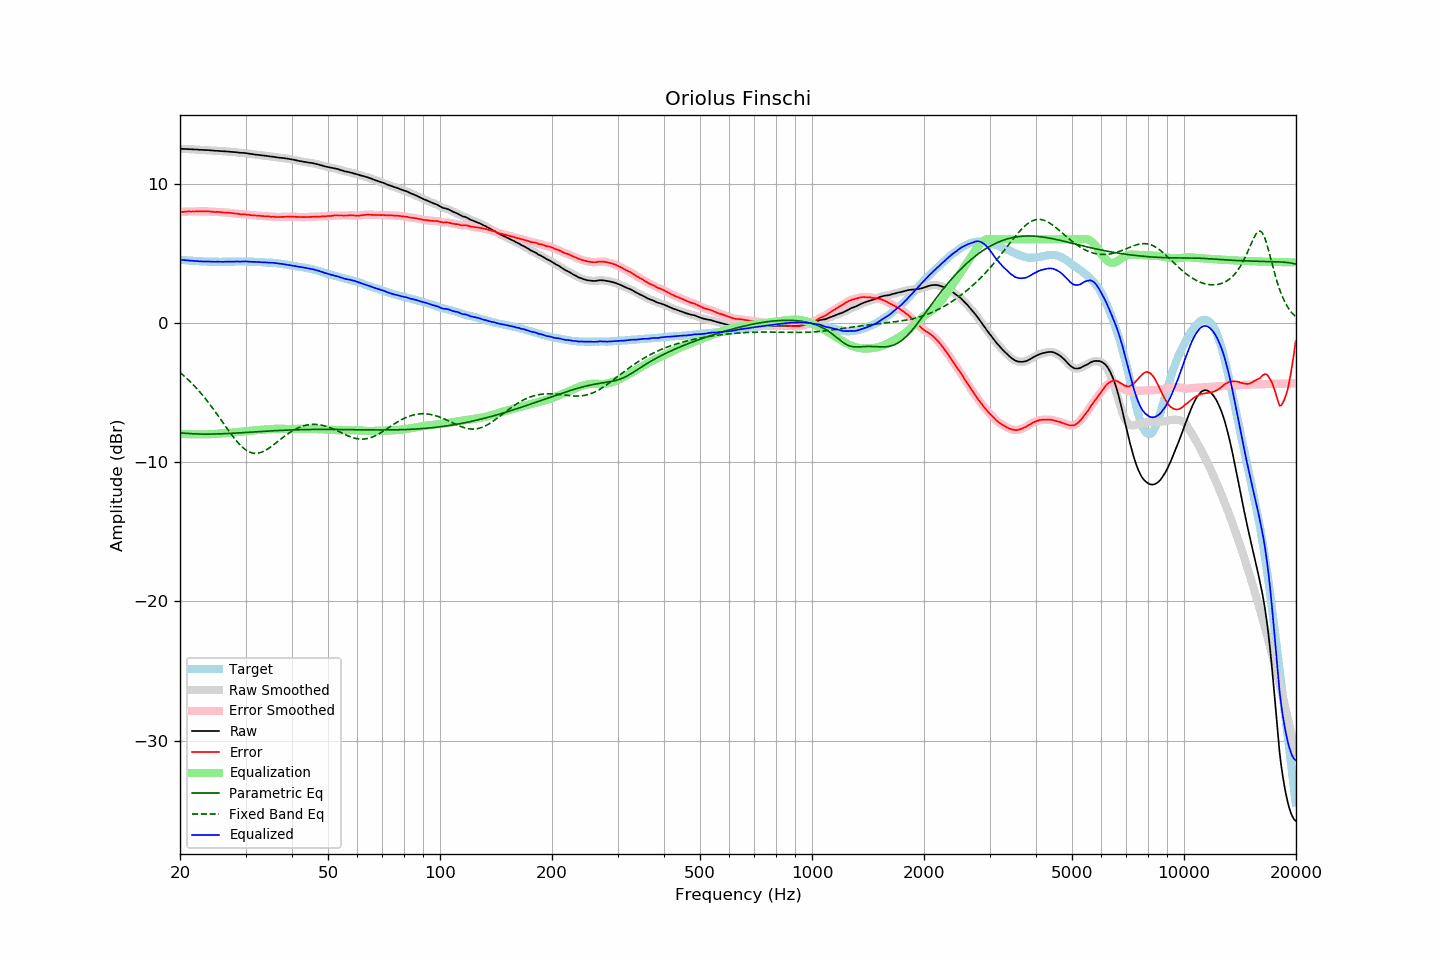

Values plotted in this chart, from the file beside it:
frequency, raw, error, smoothed, error_smoothed, equalization, parametric_eq, fixed_band_eq, equalized_raw, equalized_smoothed, target
20.00, 12.50, 7.96, 12.50, 7.96, -7.96, -7.89, -3.56, 4.54, 4.54, 4.54
20.20, 12.50, 7.97, 12.50, 7.97, -7.97, -7.91, -3.66, 4.53, 4.53, 4.53
20.40, 12.49, 7.97, 12.50, 7.98, -7.98, -7.92, -3.76, 4.51, 4.52, 4.52
20.61, 12.49, 7.98, 12.49, 7.99, -7.99, -7.93, -3.86, 4.51, 4.51, 4.51
20.81, 12.48, 7.99, 12.49, 7.99, -7.99, -7.94, -3.97, 4.49, 4.50, 4.49
21.02, 12.48, 8.00, 12.48, 8.00, -8.00, -7.95, -4.07, 4.49, 4.49, 4.48
21.23, 12.47, 8.00, 12.48, 8.00, -8.00, -7.95, -4.19, 4.47, 4.48, 4.47
21.44, 12.47, 8.00, 12.47, 8.00, -8.00, -7.96, -4.30, 4.47, 4.47, 4.48
21.66, 12.46, 8.01, 12.46, 8.00, -8.01, -7.97, -4.42, 4.46, 4.46, 4.46
21.87, 12.45, 8.00, 12.46, 8.00, -8.01, -7.97, -4.54, 4.45, 4.45, 4.46
22.09, 12.45, 8.02, 12.45, 8.01, -8.01, -7.98, -4.66, 4.45, 4.44, 4.44
22.31, 12.44, 8.01, 12.44, 8.01, -8.01, -7.98, -4.79, 4.44, 4.44, 4.44
22.54, 12.43, 8.01, 12.44, 8.01, -8.01, -7.98, -4.92, 4.42, 4.43, 4.43
22.76, 12.43, 8.01, 12.43, 8.01, -8.01, -7.99, -5.05, 4.42, 4.42, 4.43
22.99, 12.42, 8.01, 12.43, 8.01, -8.01, -7.99, -5.19, 4.41, 4.41, 4.42
23.22, 12.42, 8.02, 12.42, 8.01, -8.01, -7.99, -5.33, 4.41, 4.41, 4.40
23.45, 12.41, 8.00, 12.42, 8.01, -8.01, -7.99, -5.47, 4.41, 4.41, 4.41
23.69, 12.41, 8.01, 12.41, 8.01, -8.00, -7.99, -5.62, 4.41, 4.41, 4.40
23.92, 12.40, 8.01, 12.40, 8.00, -8.00, -7.99, -5.77, 4.40, 4.40, 4.39
24.16, 12.39, 7.99, 12.39, 8.00, -7.99, -7.99, -5.92, 4.40, 4.40, 4.40
24.40, 12.38, 7.98, 12.38, 7.98, -7.99, -7.99, -6.07, 4.40, 4.39, 4.40
24.65, 12.37, 7.97, 12.37, 7.97, -7.98, -7.98, -6.23, 4.39, 4.39, 4.40
24.89, 12.36, 7.96, 12.37, 7.97, -7.97, -7.98, -6.39, 4.39, 4.39, 4.40
25.14, 12.36, 7.97, 12.36, 7.97, -7.97, -7.98, -6.55, 4.40, 4.39, 4.39
25.39, 12.35, 7.97, 12.35, 7.97, -7.96, -7.98, -6.71, 4.39, 4.39, 4.39
25.65, 12.34, 7.96, 12.34, 7.96, -7.95, -7.97, -6.88, 4.39, 4.39, 4.39
25.91, 12.33, 7.95, 12.33, 7.94, -7.95, -7.97, -7.04, 4.39, 4.39, 4.39
26.16, 12.32, 7.93, 12.33, 7.93, -7.94, -7.96, -7.21, 4.39, 4.39, 4.40
26.43, 12.32, 7.93, 12.32, 7.93, -7.93, -7.96, -7.37, 4.39, 4.39, 4.39
26.69, 12.31, 7.92, 12.31, 7.92, -7.92, -7.95, -7.54, 4.39, 4.39, 4.39
26.96, 12.30, 7.91, 12.30, 7.91, -7.91, -7.95, -7.70, 4.39, 4.39, 4.39
27.23, 12.29, 7.90, 12.29, 7.90, -7.90, -7.94, -7.86, 4.39, 4.39, 4.39
27.50, 12.28, 7.89, 12.28, 7.89, -7.89, -7.93, -8.02, 4.40, 4.40, 4.39
27.77, 12.27, 7.87, 12.27, 7.88, -7.87, -7.93, -8.17, 4.40, 4.40, 4.40
28.05, 12.26, 7.87, 12.26, 7.86, -7.86, -7.92, -8.32, 4.40, 4.40, 4.40
28.33, 12.25, 7.85, 12.25, 7.85, -7.85, -7.92, -8.46, 4.41, 4.41, 4.41
28.62, 12.24, 7.84, 12.24, 7.83, -7.84, -7.91, -8.60, 4.41, 4.40, 4.41
28.90, 12.22, 7.81, 12.23, 7.82, -7.82, -7.90, -8.72, 4.40, 4.40, 4.41
29.19, 12.21, 7.80, 12.22, 7.81, -7.81, -7.89, -8.84, 4.40, 4.41, 4.41
29.48, 12.21, 7.80, 12.21, 7.80, -7.80, -7.89, -8.95, 4.41, 4.41, 4.41
29.78, 12.20, 7.79, 12.20, 7.79, -7.79, -7.88, -9.05, 4.41, 4.41, 4.41
30.08, 12.19, 7.79, 12.19, 7.79, -7.78, -7.87, -9.13, 4.42, 4.41, 4.41
30.38, 12.17, 7.78, 12.17, 7.77, -7.77, -7.86, -9.20, 4.41, 4.41, 4.40
30.68, 12.15, 7.76, 12.16, 7.76, -7.76, -7.86, -9.26, 4.40, 4.40, 4.39
30.99, 12.13, 7.74, 12.14, 7.74, -7.75, -7.85, -9.31, 4.39, 4.39, 4.39
31.30, 12.12, 7.73, 12.12, 7.73, -7.74, -7.84, -9.34, 4.39, 4.38, 4.39
31.61, 12.10, 7.71, 12.10, 7.72, -7.72, -7.83, -9.36, 4.38, 4.38, 4.39
31.93, 12.08, 7.72, 12.09, 7.71, -7.71, -7.83, -9.37, 4.37, 4.38, 4.37
32.24, 12.07, 7.70, 12.07, 7.70, -7.70, -7.82, -9.36, 4.37, 4.37, 4.37
32.57, 12.06, 7.70, 12.06, 7.70, -7.69, -7.81, -9.35, 4.37, 4.37, 4.36
32.89, 12.04, 7.68, 12.05, 7.69, -7.69, -7.81, -9.32, 4.36, 4.36, 4.36
33.22, 12.03, 7.68, 12.03, 7.68, -7.68, -7.80, -9.27, 4.36, 4.36, 4.36
33.55, 12.02, 7.67, 12.02, 7.67, -7.67, -7.79, -9.22, 4.35, 4.35, 4.36
33.89, 12.00, 7.66, 12.01, 7.66, -7.66, -7.78, -9.17, 4.34, 4.35, 4.34
34.23, 11.99, 7.66, 11.99, 7.66, -7.65, -7.78, -9.10, 4.34, 4.34, 4.33
34.57, 11.97, 7.65, 11.97, 7.65, -7.64, -7.77, -9.02, 4.33, 4.33, 4.33
34.92, 11.95, 7.64, 11.96, 7.64, -7.63, -7.76, -8.95, 4.32, 4.32, 4.31
35.27, 11.94, 7.61, 11.94, 7.62, -7.63, -7.76, -8.86, 4.32, 4.32, 4.33
35.62, 11.93, 7.63, 11.93, 7.62, -7.62, -7.75, -8.78, 4.32, 4.31, 4.31
35.97, 11.91, 7.61, 11.91, 7.61, -7.61, -7.74, -8.69, 4.30, 4.30, 4.31
... 635 more rows
